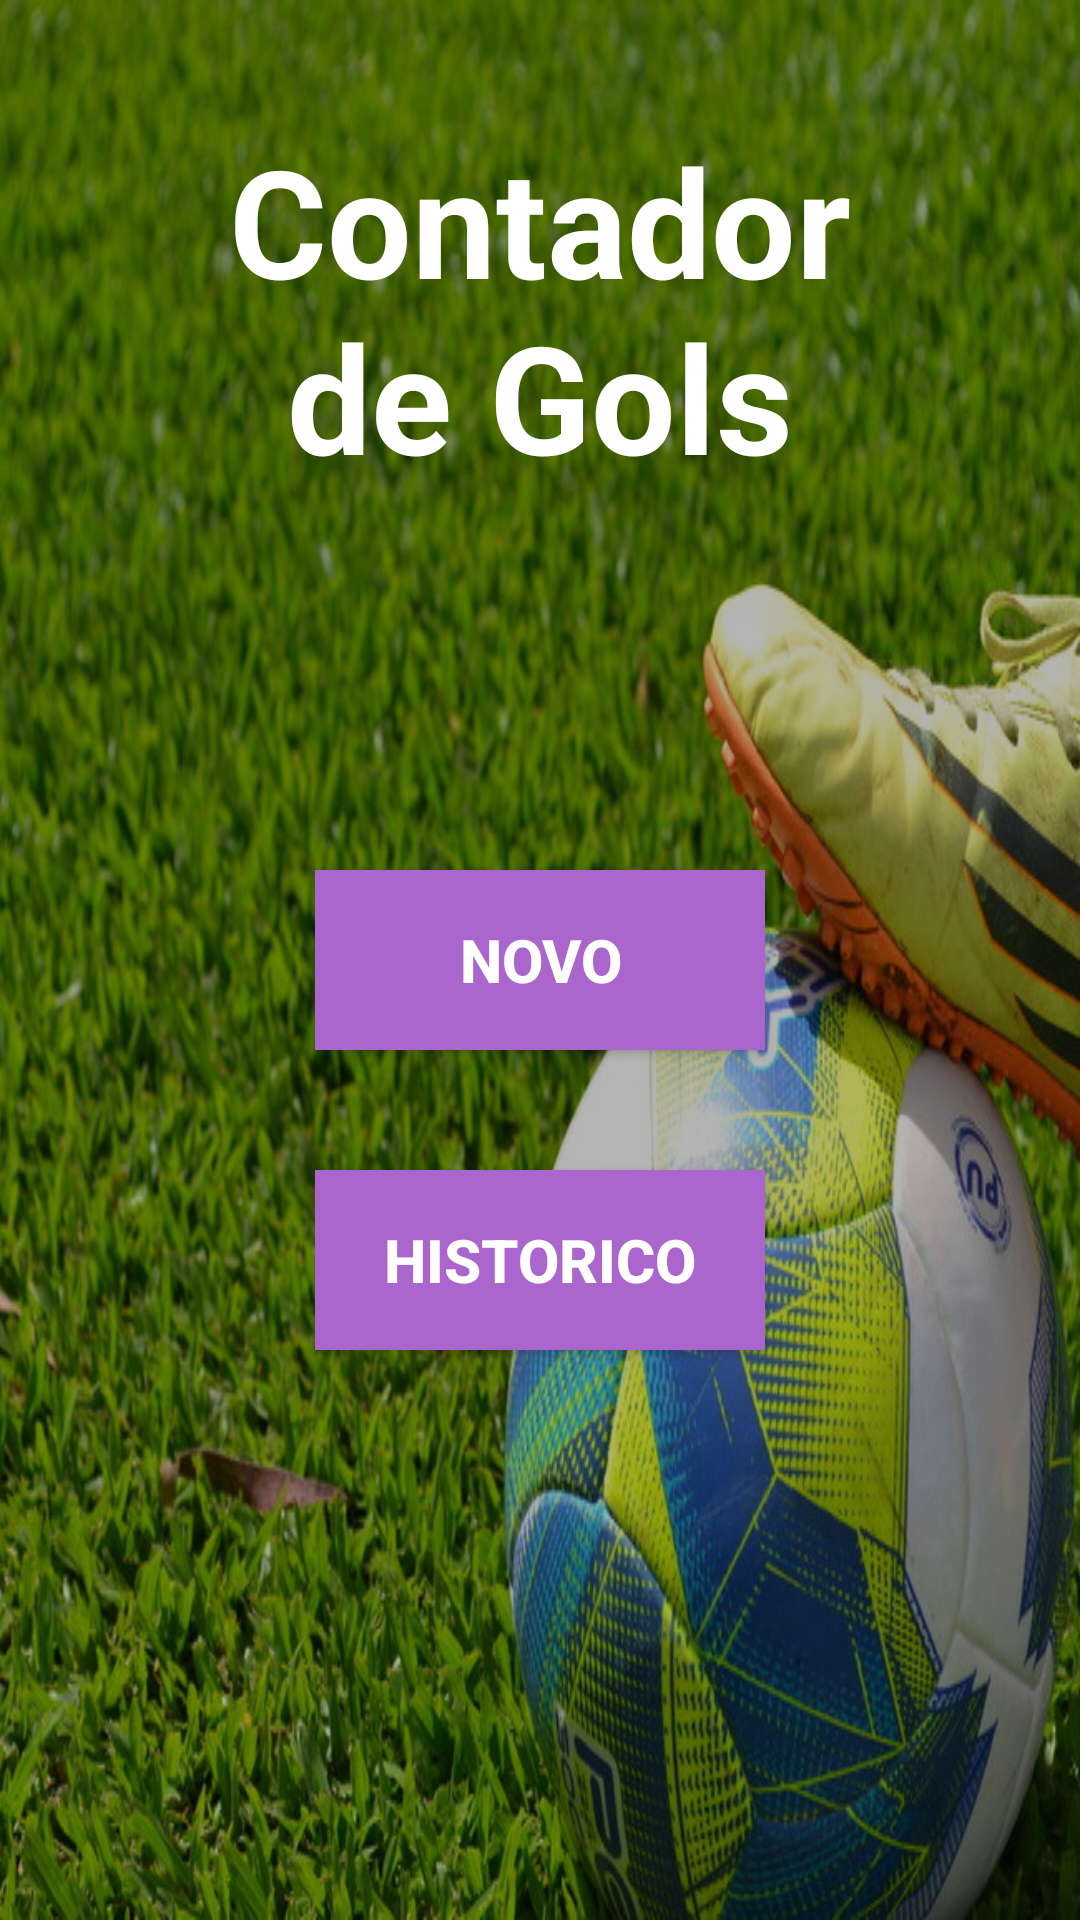

Android layout source for this screen:
<!-- AndroidManifest.xml: application theme Theme.AppCompat.Light.NoActionBar -->
<!-- res/layout/activity_main.xml -->
<?xml version="1.0" encoding="utf-8"?>
<androidx.constraintlayout.widget.ConstraintLayout xmlns:android="http://schemas.android.com/apk/res/android"
    xmlns:app="http://schemas.android.com/apk/res-auto"
    xmlns:tools="http://schemas.android.com/tools"
    android:layout_width="match_parent"
    android:layout_height="match_parent"
    android:background="@drawable/cortado"
    android:backgroundTint="#B5B5B5"
    android:backgroundTintMode="multiply"
    tools:context=".MainActivity">

    <TextView
        android:id="@+id/textView6"
        android:layout_width="250dp"
        android:layout_height="wrap_content"
        android:layout_marginTop="40dp"
        android:text="Contador de Gols"
        android:textAlignment="center"
        android:textColor="@color/white"
        android:textSize="50sp"
        android:textStyle="bold"
        app:layout_constraintEnd_toEndOf="parent"
        app:layout_constraintStart_toStartOf="parent"
        app:layout_constraintTop_toTopOf="parent" />

    <Button
        android:id="@+id/botao_historico"
        android:layout_width="150dp"
        android:layout_height="60dp"
        android:layout_marginTop="40dp"
        android:background="@android:color/holo_purple"
        android:text="Historico"
        android:textColor="@color/white"
        android:textSize="20sp"
        android:textStyle="bold"
        app:layout_constraintEnd_toEndOf="@+id/botao_placar"
        app:layout_constraintStart_toStartOf="@+id/botao_placar"
        app:layout_constraintTop_toBottomOf="@+id/botao_placar" />

    <Button
        android:id="@+id/botao_placar"
        android:layout_width="150dp"
        android:layout_height="60dp"
        android:background="@android:color/holo_purple"
        android:drawablePadding="16dp"
        android:text="Novo"
        android:textColor="@color/white"
        android:textSize="20sp"
        android:textStyle="bold"
        app:layout_constraintBottom_toBottomOf="parent"
        app:layout_constraintEnd_toEndOf="parent"
        app:layout_constraintStart_toStartOf="parent"
        app:layout_constraintTop_toTopOf="parent" />

</androidx.constraintlayout.widget.ConstraintLayout>
<!-- resources referenced by this layout -->
<resources>
  <!-- drawable cortado: jpg bitmap (drawable, 269630 bytes) -->
  <!-- not gathered from this repository: default colours our renderer supplied (Android Studio template values) -->
  <color name="white">#FFFFFFFF</color>
</resources>
